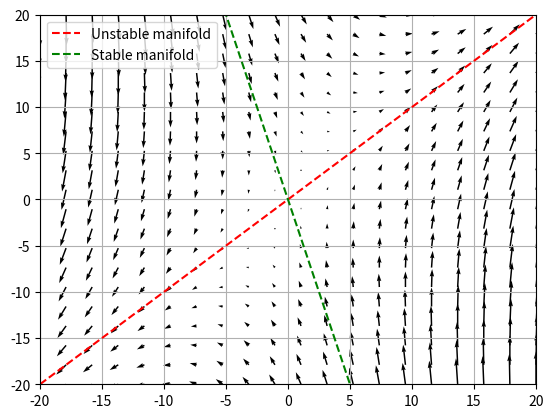

Recreate this plot in Python.

import matplotlib.pyplot as plt
import numpy as np

def eigen(A, print_values=False):
    """This function calculates the eigenvalues and eigenvectors of a square matrix and outputs them in an array. 
    If print_values is set to True it prints them as well as outputting this array.
    
    The 0th element of the output array is a vector containing the eigenvalues, the 1st element is an 
    array containing the eigenvectors, and the 2nd element is an array containing the eigenvectors written more nicely
    by making the smallest element in the array equal to 1."""

    eigval, v = np.linalg.eig(A)
    M = eigval.size
    nice_v = np.zeros_like(v)

    for i in range(M):
        nice_v[i] = (v[:,i])/(np.min(v[:,i]))

    if print_values==True:
        for i in range(M):
            print("\nEigenvalue {0} = {1}, eigenvector {0} = {2}, eigenvector {0} in nicer format = {3}"
                .format(i+1, eigval[i], v[:,i], nice_v[i]))
        print("")
        
    return eigval, v, nice_v

def direction_field(a,b,c,d, xmin=-5, xmax=5, ymin=-5, ymax=5, num_arrows=9):
    
    x = np.linspace(xmin, xmax, num_arrows)
    y = np.linspace(ymin, ymax, num_arrows)

    if abs(xmax-xmin) >= (ymax-ymin):
        man = x
    elif abs(xmax-xmin) < (ymax-ymin):
        man = y

    xx,yy = np.meshgrid(x,y)

    x_dot = a*xx + b*yy
    y_dot = c*xx + d*yy

    A = [   [a,b],
            [c,d]]
    
    eigenvectors = eigen(A)[2]
    eigenvalues = eigen(A)[0]


    fig, ax = plt.subplots()

    ax.quiver(xx, yy, x_dot, y_dot)
    #ax.plot(x, np.zeros_like(x), 'gray')
    #ax.plot(np.zeros_like(y), y, 'gray')
    for i in range(2):
        if np.isreal(eigenvalues[i]):
            if eigenvalues[i] > 0:
                ax.plot( np.real(eigenvectors[i,0])*man, np.real(eigenvectors[i,1])*man, 'r--', label='Unstable manifold')
            elif eigenvalues[i] < 0:
                ax.plot( np.real(eigenvectors[i,0])*man, np.real(eigenvectors[i,1])*man, 'g--', label='Stable manifold')

    #else:
    #    ax.plot( np.real(eigenvectors[i,0])*man, np.real(eigenvectors[i,1])*man)
    for k in range(x.size):

        for l in range(y.size):
            #print(k, l)
            if x_dot[k,l] == 0 and y_dot[k,l] == 0:
                #print("Fixed point at ({0}, {1})".format(x[l], y[k]))
                ax.plot(x[l], y[k], 'ko')    

    ax.legend()
    ax.grid()
    #plt.axis('equal')
    ax.set_xlim(xmin, xmax)
    ax.set_ylim(ymin, ymax)
    plt.show()

if __name__=="__main__":
    direction_field( 1, 1, 4, -2, xmin=-20, xmax=20, ymin=-20, ymax=20, num_arrows=20)
